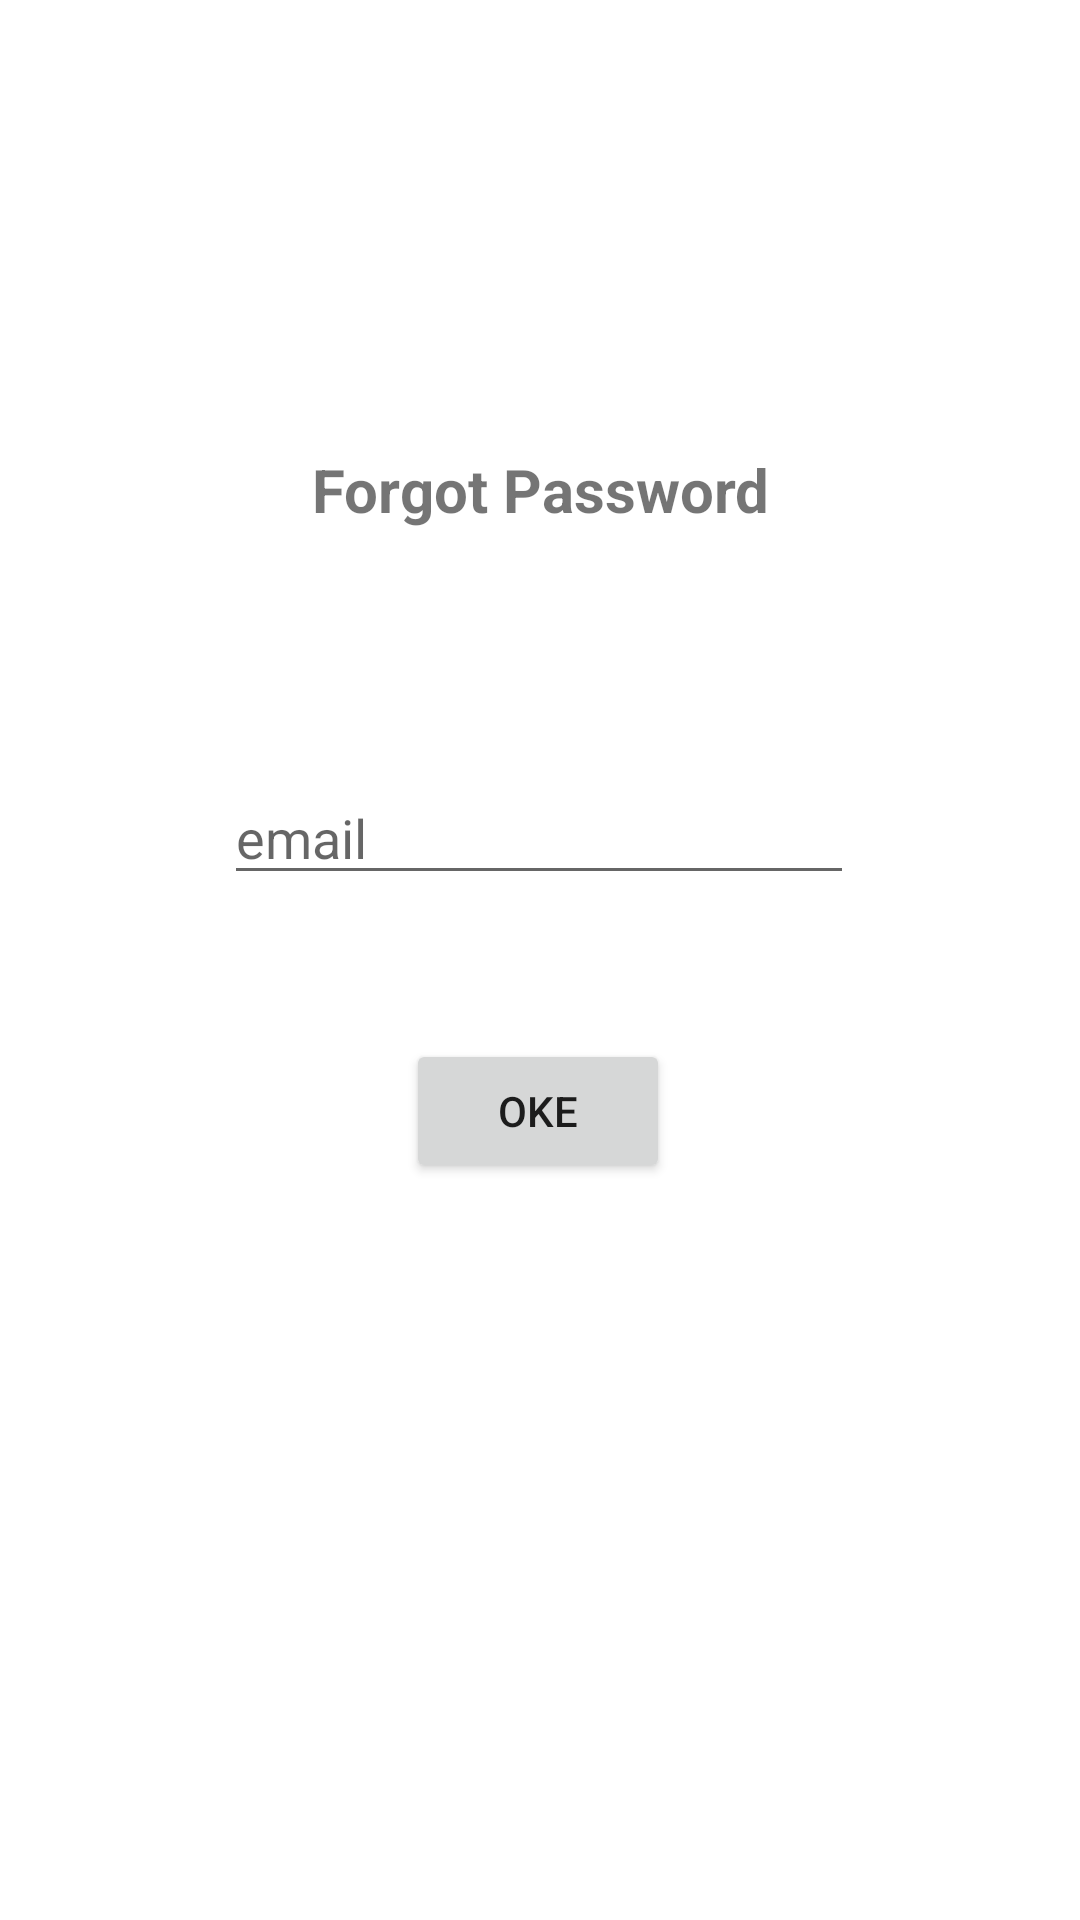

Write the Android layout XML for this screen, with the resource values it uses.
<!-- AndroidManifest.xml: application theme Theme.HiVetForVet -->
<!-- res/layout/activity_forgot_password.xml -->
<?xml version="1.0" encoding="utf-8"?>
<androidx.constraintlayout.widget.ConstraintLayout xmlns:android="http://schemas.android.com/apk/res/android"
    xmlns:app="http://schemas.android.com/apk/res-auto"
    xmlns:tools="http://schemas.android.com/tools"
    android:layout_width="match_parent"
    android:layout_height="match_parent"
    tools:context=".ForgotPasswordActivity">

    <TextView
        android:id="@+id/title1"
        android:layout_width="wrap_content"
        android:layout_height="wrap_content"
        android:text="Forgot Password"
        android:textSize="20sp"
        android:textStyle="bold"
        app:layout_constraintBottom_toBottomOf="parent"
        app:layout_constraintEnd_toEndOf="parent"
        app:layout_constraintStart_toStartOf="parent"
        app:layout_constraintTop_toTopOf="parent"
        app:layout_constraintVertical_bias="0.244" />

    <EditText
        android:id="@+id/email"
        android:layout_width="wrap_content"
        android:layout_height="wrap_content"
        android:ems="10"
        android:inputType="textPersonName"
        android:hint="email"
        app:layout_constraintBottom_toBottomOf="parent"
        app:layout_constraintEnd_toEndOf="parent"
        app:layout_constraintHorizontal_bias="0.497"
        app:layout_constraintStart_toStartOf="parent"
        app:layout_constraintTop_toBottomOf="@+id/title1"
        app:layout_constraintVertical_bias="0.19" />

    <Button
        android:id="@+id/button"
        android:layout_width="wrap_content"
        android:layout_height="wrap_content"
        android:layout_marginTop="48dp"
        android:text="OKE"
        app:layout_constraintEnd_toEndOf="parent"
        app:layout_constraintHorizontal_bias="0.498"
        app:layout_constraintStart_toStartOf="parent"
        app:layout_constraintTop_toBottomOf="@+id/email" />

</androidx.constraintlayout.widget.ConstraintLayout>
<!-- resources referenced by this layout -->
<resources>
  <style name="Theme.HiVetForVet" parent="Theme.MaterialComponents.DayNight.DarkActionBar">
          
          <item name="colorPrimary">@color/purple_500</item>
          <item name="colorPrimaryVariant">@color/purple_700</item>
          <item name="colorOnPrimary">@color/white</item>
          
          <item name="colorSecondary">@color/teal_200</item>
          <item name="colorSecondaryVariant">@color/teal_700</item>
          <item name="colorOnSecondary">@color/black</item>
          
          <item name="android:statusBarColor" tools:targetApi="l">?attr/colorPrimaryVariant</item>
          
      </style>
  <color name="purple_500">#FF6200EE</color>
  <color name="purple_700">#FF3700B3</color>
  <color name="white">#FFFFFFFF</color>
  <color name="teal_200">#FF03DAC5</color>
  <color name="teal_700">#FF018786</color>
  <color name="black">#FF000000</color>
</resources>
